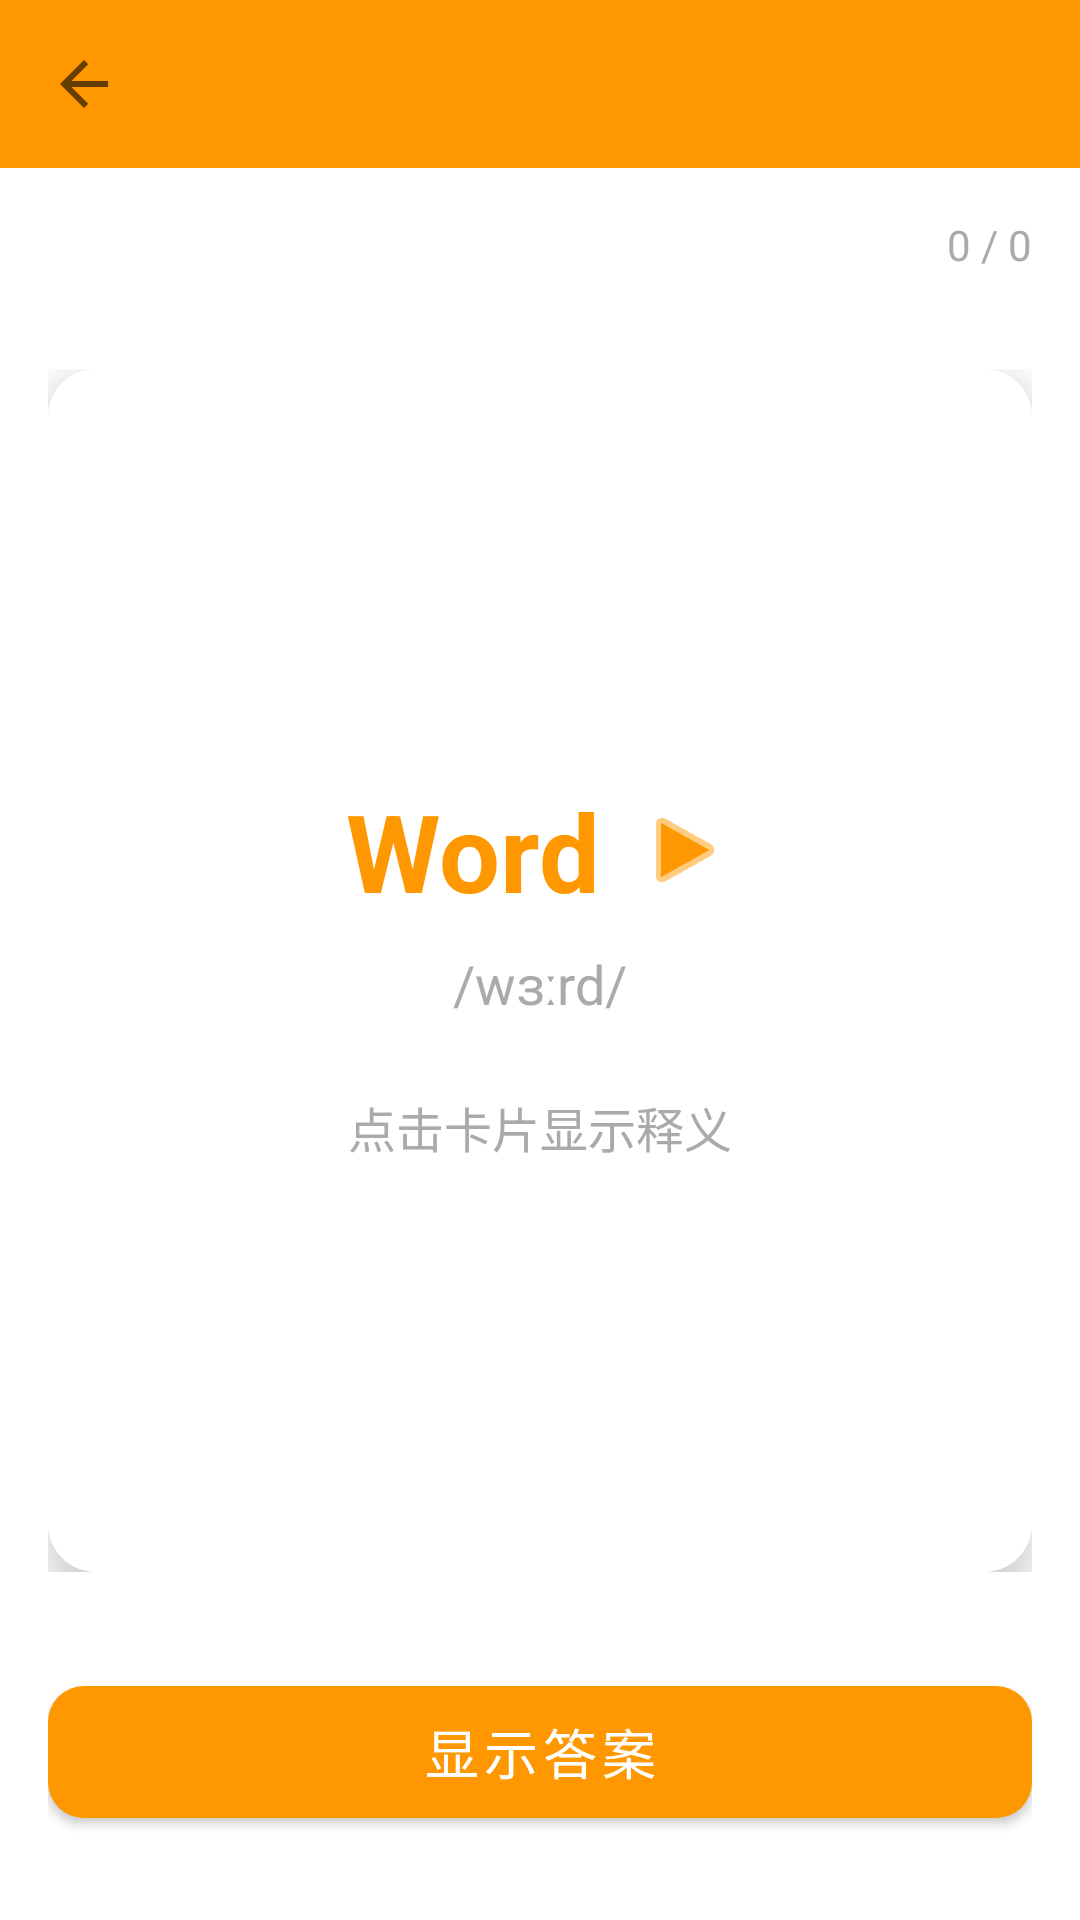

This screen was rendered from an Android layout file. Write that file and the resources it references.
<!-- AndroidManifest.xml: application theme Theme.EnglishAPP -->
<!-- res/layout/activity_review.xml -->
<?xml version="1.0" encoding="utf-8"?>
<LinearLayout xmlns:android="http://schemas.android.com/apk/res/android"
    xmlns:app="http://schemas.android.com/apk/res-auto"
    android:layout_width="match_parent"
    android:layout_height="match_parent"
    android:orientation="vertical"
    android:background="@android:color/white">

    
    <androidx.appcompat.widget.Toolbar
        android:id="@+id/toolbar"
        android:layout_width="match_parent"
        android:layout_height="?attr/actionBarSize"
        android:background="@color/purple_500"
        app:titleTextColor="@android:color/white"
        app:navigationIcon="?attr/homeAsUpIndicator" />

    
    <RelativeLayout
        android:layout_width="match_parent"
        android:layout_height="wrap_content"
        android:padding="16dp">

        <ProgressBar
            android:id="@+id/progress_bar"
            style="?android:attr/progressBarStyleHorizontal"
            android:layout_width="match_parent"
            android:layout_height="4dp"
            android:layout_centerVertical="true"
            android:progressTint="@color/purple_500"
            android:visibility="gone" />

        <TextView
            android:id="@+id/tv_progress"
            android:layout_width="wrap_content"
            android:layout_height="wrap_content"
            android:layout_alignParentEnd="true"
            android:text="0 / 0"
            android:textSize="14sp"
            android:textColor="@android:color/darker_gray" />

    </RelativeLayout>

    
    <FrameLayout
        android:layout_width="match_parent"
        android:layout_height="0dp"
        android:layout_weight="1"
        android:layout_margin="16dp">

        
        <androidx.cardview.widget.CardView
            android:id="@+id/card_front"
            android:layout_width="match_parent"
            android:layout_height="match_parent"
            app:cardCornerRadius="16dp"
            app:cardElevation="8dp"
            android:visibility="visible">

            <LinearLayout
                android:layout_width="match_parent"
                android:layout_height="match_parent"
                android:orientation="vertical"
                android:gravity="center"
                android:padding="24dp"
                android:background="@android:color/white">

                
                <LinearLayout
                    android:layout_width="wrap_content"
                    android:layout_height="wrap_content"
                    android:orientation="horizontal"
                    android:gravity="center_vertical">

                    <TextView
                        android:id="@+id/tv_word"
                        android:layout_width="wrap_content"
                        android:layout_height="wrap_content"
                        android:textSize="36sp"
                        android:textStyle="bold"
                        android:textColor="@color/purple_500"
                        android:text="Word" />

                    <ImageView
                        android:id="@+id/btn_speak"
                        android:layout_width="32dp"
                        android:layout_height="32dp"
                        android:src="@android:drawable/ic_media_play"
                        android:tint="@color/purple_500"
                        android:layout_marginStart="12dp"
                        android:clickable="true"
                        android:focusable="true" />

                </LinearLayout>

                <TextView
                    android:id="@+id/tv_phonetic"
                    android:layout_width="wrap_content"
                    android:layout_height="wrap_content"
                    android:textSize="18sp"
                    android:textColor="@android:color/darker_gray"
                    android:layout_marginTop="8dp"
                    android:text="/wɜːrd/" />

                <TextView
                    android:layout_width="wrap_content"
                    android:layout_height="wrap_content"
                    android:textSize="16sp"
                    android:textColor="@android:color/darker_gray"
                    android:layout_marginTop="24dp"
                    android:text="点击卡片显示释义" />

            </LinearLayout>

        </androidx.cardview.widget.CardView>

        
        <androidx.cardview.widget.CardView
            android:id="@+id/card_back"
            android:layout_width="match_parent"
            android:layout_height="match_parent"
            app:cardCornerRadius="16dp"
            app:cardElevation="8dp"
            android:visibility="gone">

            <ScrollView
                android:layout_width="match_parent"
                android:layout_height="match_parent">

                <LinearLayout
                    android:layout_width="match_parent"
                    android:layout_height="wrap_content"
                    android:orientation="vertical"
                    android:padding="24dp"
                    android:background="@android:color/white">

                    
                    <LinearLayout
                        android:layout_width="wrap_content"
                        android:layout_height="wrap_content"
                        android:orientation="horizontal"
                        android:gravity="center_vertical"
                        android:layout_gravity="center_horizontal"
                        android:layout_marginBottom="16dp">

                        <TextView
                            android:id="@+id/tv_word_back"
                            android:layout_width="wrap_content"
                            android:layout_height="wrap_content"
                            android:textSize="28sp"
                            android:textStyle="bold"
                            android:textColor="@color/purple_500"
                            android:text="Word" />

                        <ImageView
                            android:id="@+id/btn_speak_back"
                            android:layout_width="28dp"
                            android:layout_height="28dp"
                            android:src="@android:drawable/ic_media_play"
                            android:tint="@color/purple_500"
                            android:layout_marginStart="12dp"
                            android:clickable="true"
                            android:focusable="true" />

                    </LinearLayout>

                    <TextView
                        android:id="@+id/tv_meaning"
                        android:layout_width="wrap_content"
                        android:layout_height="wrap_content"
                        android:textSize="24sp"
                        android:textStyle="bold"
                        android:textColor="@color/teal_700"
                        android:text="中文释义"
                        android:layout_marginBottom="16dp" />

                    <TextView
                        android:layout_width="wrap_content"
                        android:layout_height="wrap_content"
                        android:textSize="16sp"
                        android:textColor="@android:color/black"
                        android:text="例句："
                        android:layout_marginBottom="4dp" />

                    <TextView
                        android:id="@+id/tv_example"
                        android:layout_width="wrap_content"
                        android:layout_height="wrap_content"
                        android:textSize="16sp"
                        android:textColor="@android:color/darker_gray"
                        android:text="This is an example sentence."
                        android:layout_marginBottom="12dp" />

                    <TextView
                        android:id="@+id/tv_example_translation"
                        android:layout_width="wrap_content"
                        android:layout_height="wrap_content"
                        android:textSize="14sp"
                        android:textColor="@android:color/darker_gray"
                        android:text="这是一个例句。"
                        android:alpha="0.8" />

                </LinearLayout>

            </ScrollView>

        </androidx.cardview.widget.CardView>

    </FrameLayout>

    
    <LinearLayout
        android:id="@+id/layout_learn_buttons"
        android:layout_width="match_parent"
        android:layout_height="wrap_content"
        android:orientation="vertical"
        android:padding="16dp"
        android:visibility="visible">

        
        <com.google.android.material.button.MaterialButton
            android:id="@+id/btn_show_answer"
            android:layout_width="match_parent"
            android:layout_height="56dp"
            android:text="显示答案"
            android:textSize="18sp"
            android:textColor="@android:color/white"
            app:backgroundTint="@color/purple_500"
            app:cornerRadius="12dp"
            android:layout_marginBottom="12dp" />

        
        <LinearLayout
            android:id="@+id/layout_remember_forget"
            android:layout_width="match_parent"
            android:layout_height="wrap_content"
            android:orientation="horizontal"
            android:visibility="gone">

            <com.google.android.material.button.MaterialButton
                android:id="@+id/btn_forget"
                android:layout_width="0dp"
                android:layout_height="56dp"
                android:layout_weight="1"
                android:text="忘记"
                android:textSize="16sp"
                android:textColor="@android:color/white"
                app:backgroundTint="@android:color/holo_red_dark"
                app:cornerRadius="12dp"
                android:layout_marginEnd="8dp" />

            <com.google.android.material.button.MaterialButton
                android:id="@+id/btn_remember"
                android:layout_width="0dp"
                android:layout_height="56dp"
                android:layout_weight="1"
                android:text="记住"
                android:textSize="16sp"
                android:textColor="@android:color/white"
                app:backgroundTint="@color/teal_700"
                app:cornerRadius="12dp"
                android:layout_marginStart="8dp" />

        </LinearLayout>

    </LinearLayout>

</LinearLayout>
<!-- resources referenced by this layout -->
<resources>
  <color name="purple_500">#FF9800</color>
  <color name="teal_700">#FF9800</color>
  <style name="Theme.EnglishAPP" parent="Theme.MaterialComponents.DayNight.NoActionBar">
          
          <item name="colorPrimary">@color/purple_500</item>
          <item name="colorPrimaryVariant">@color/purple_700</item>
          <item name="colorOnPrimary">@color/white</item>
          
          <item name="colorSecondary">@color/teal_200</item>
          <item name="colorSecondaryVariant">@color/teal_700</item>
          <item name="colorOnSecondary">@color/black</item>
          
          <item name="android:statusBarColor">@color/purple_700</item>
          
      </style>
  <color name="purple_700">#F57C00</color>
  <color name="white">#FFFFFFFF</color>
  <color name="teal_200">#FFE0B2</color>
  <color name="black">#FF000000</color>
</resources>
